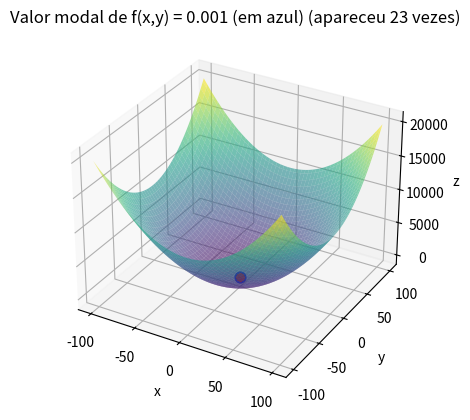

This figure's Python source:
import numpy as np
import matplotlib.pyplot as plt
from collections import Counter

def f(x, y):
    return x**2 + y**2

fig = plt.figure()
fg = fig.add_subplot(111, projection='3d')

x_values = np.linspace(-100, 100, 100)
y_values = np.linspace(-100, 100, 100)
Graphx, graphy = np.meshgrid(x_values, y_values)

fg.plot_surface(Graphx, graphy, f(Graphx, graphy), cmap='viridis', alpha=0.6)

step = 1
max_it = 10000  
max_viz = 200
num_runs = 100
f_opt_values = []
x_opt_values = []

for run in range(num_runs):
    x_opt = np.random.uniform(low=-100, high=100, size=2)
    f_opt = f(x_opt[0], x_opt[1])

    melhoria = True
    i = 0
    valores = [f_opt]

    while i < max_it and melhoria:
        melhoria = False
        for j in range(max_viz):
            x_cand = x_opt + np.random.uniform(low=-step, high=step, size=2)
            x_cand = np.clip(x_cand, -100, 100)
            f_cand = f(x_cand[0], x_cand[1])

            if f_cand < f_opt:
                x_opt = x_cand
                f_opt = f_cand
                valores.append(f_opt)
                melhoria = True
                break
        i += 1

    fg.scatter(x_opt[0], x_opt[1], f_opt, color='r', s=20)
    f_opt_values.append(round(f_opt, 3))
    x_opt_values.append(x_opt)

modal_f_opt, modal_count = Counter(f_opt_values).most_common(1)[0]


for i in range(len(f_opt_values)):
    if f_opt_values[i] == modal_f_opt:
        modal_x_opt = x_opt_values[i][0]
        modal_y_opt = x_opt_values[i][1]
        break

fg.scatter(modal_x_opt, modal_y_opt, modal_f_opt, color='b', s=60)
fg.set_xlabel('x')
fg.set_ylabel('y')
fg.set_zlabel('z')
fg.set_title(f'Valor modal de f(x,y) = {modal_f_opt} (em azul) (apareceu {modal_count} vezes)')

plt.show()
